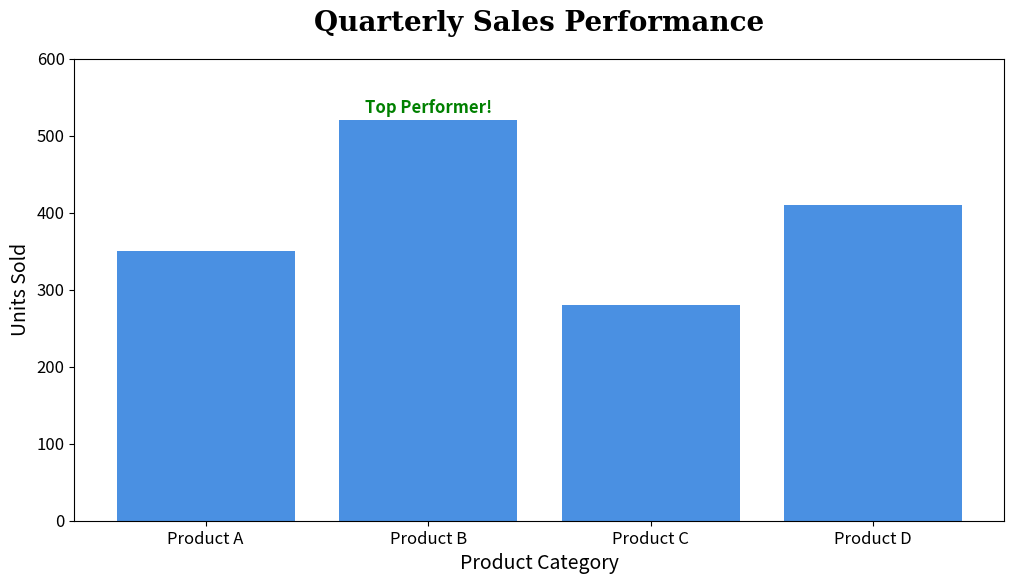

The script that saved this image:
products = ['Product A', 'Product B', 'Product C', 'Product D']
sales = [350, 520, 280, 410]

import matplotlib.pyplot as plt

products = ['Product A', 'Product B', 'Product C', 'Product D']
sales = [350, 520, 280, 410]

fig, ax = plt.subplots(figsize=(12, 6))
ax.bar(products, sales, color='#4A90E2')
ax.set_ylim(0, 600)

ax.set_title(
    'Quarterly Sales Performance',
    fontsize=20,
    fontweight='bold',
    fontfamily='serif',
    pad=20
)

ax.set_ylabel(
    'Units Sold',
    fontsize=14,
    fontstyle='italic'
)

ax.set_xlabel(
    'Product Category',
    fontsize=14
)

ax.tick_params(axis='x', labelsize=12)
ax.tick_params(axis='y', labelsize=12)

ax.text(
    x=1,
    y=530,
    s='Top Performer!',
    fontsize=12,
    fontweight='bold',
    color='green',
    fontfamily='sans-serif',
    ha='center'
)

plt.show()
